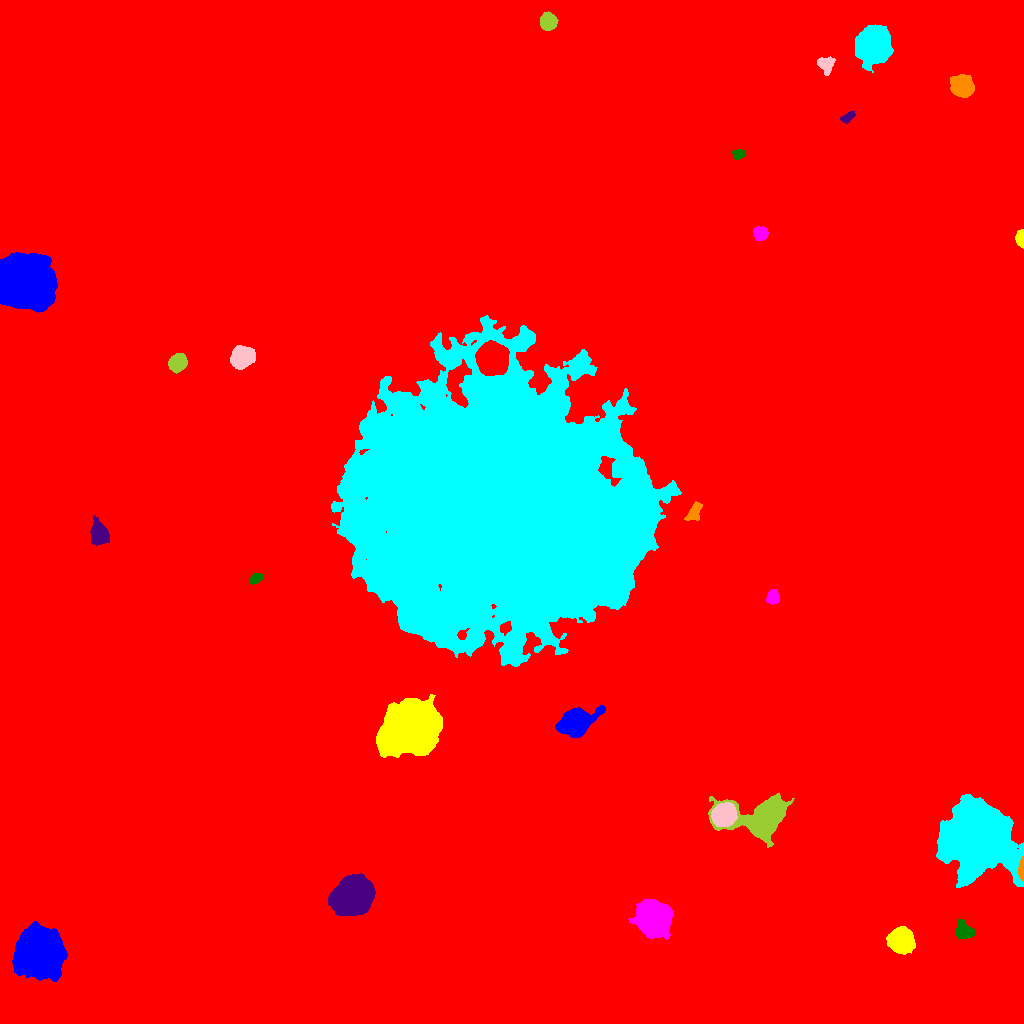

Values plotted in this chart, from the file beside it:
ID, X, Y, A, B, theta, total_flux, mu_max, mu_median, mu_mean, R_fwhm, R_e, R10, R90, x_start, x_end, y_start, y_end, area, greylevel
0, 515.9, 546.5, 303.7, 271.2, -1.219, 3369669, 30.0, 3.0, 3.572, 49.78, 241.3, 86.61, 409.4, 0, 1023, 0, 1023, 943412, 3.572
1, 40.05, 69.12, 9.345, 9.044, 0.8052, 119104, 243.0, 27.0, 49.5, 9.707, 10.79, 4.029, 20.03, 12, 67, 42, 102, 2406, 61.5
2, 900.6, 82.69, 5.327, 5.171, -0.1068, 15710, 75.0, 19.0, 25.06, 7.247, 6.58, 2.585, 11, 886, 915, 69, 97, 627, 37.06
3, 653.1, 104.6, 7.494, 7.027, -0.9484, 34230, 77.0, 18.0, 27.1, 11.13, 9.045, 3.827, 15.05, 628, 673, 84, 124, 1263, 39.1
4, 964.2, 91.76, 4.26, 3.618, -0.2831, 1939, 19.0, 6.0, 6.95, 5.015, 4.687, 1.784, 7.777, 955, 975, 85, 105, 279, 18.95
5, 353.4, 128.5, 8.28, 7.052, 0.5029, 70410, 193.0, 29.0, 46.29, 8.686, 9.132, 3.478, 16.37, 328, 375, 108, 150, 1521, 58.29
6, 1022, 154.2, 5.114, 1.241, 1.547, 1510, 35.0, 11.0, 13.25, 3.385, 2.932, 1.128, 4.787, 1018, 1023, 142, 167, 114, 47.25
7, 977.4, 185.9, 14.86, 13.43, -0.7461, 211572, 238.0, 21.0, 41.45, 11.85, 15.24, 5.412, 30.26, 936, 1023, 136, 229, 5104, 51.45
8, 723.6, 208.5, 5.103, 4.752, 0.6432, 19014, 100.0, 29.0, 36.08, 7.069, 6.232, 2.523, 10.26, 711, 737, 197, 221, 527, 58.08
9, 761.8, 204.1, 14.07, 8.833, 0.08221, 21014, 40.0, 9.0, 12.64, 11.44, 10.31, 4.146, 18.04, 708, 794, 176, 230, 1663, 24.64
10, 196.7, 269.2, 3.695, 3.101, -1.517, 2201, 24.0, 9.0, 10.19, 5.232, 4.334, 1.693, 6.933, 189, 204, 261, 278, 216, 23.19
11, 574.7, 300.3, 7.149, 5.373, 0.4089, 24740, 103.0, 16.0, 27.37, 7.569, 7.159, 2.821, 12.53, 555, 605, 286, 318, 904, 44.37
12, 407.9, 294.9, 13.67, 11.53, 0.4241, 59668, 56.0, 16.0, 19.04, 16.27, 15.78, 6.129, 25.73, 376, 442, 266, 329, 3134, 31.04
13, 772.7, 426.3, 3.05, 2.729, 1.454, 1366, 20.0, 7.0, 7.988, 4.549, 3.7, 1.493, 5.863, 766, 779, 419, 434, 171, 22.99
14, 255.9, 445.2, 3.214, 2.117, 0.5529, 748.0, 12.0, 6.0, 6.131, 4.583, 3.385, 1.382, 5.232, 249, 262, 439, 450, 122, 22.13
15, 98.81, 489.2, 5.009, 3.758, -1.34, 6052, 47.0, 12.0, 15.17, 5.614, 5.323, 2.111, 8.849, 90, 109, 478, 508, 399, 27.17
16, 693.8, 510.8, 4.816, 2.631, 1.053, 1315, 14.0, 6.0, 6.232, 5.323, 4.334, 1.693, 6.956, 684, 702, 503, 522, 211, 22.23
17, 506, 514.5, 61.22, 52.39, -0.3899, 1887153, 211.0, 16.0, 26.22, 22.48, 64.68, 20.55, 119.8, 331, 681, 357, 708, 71983, 37.22
18, 241.2, 665.9, 5.144, 4.493, 0.5606, 6200, 35.0, 11.0, 12.63, 7.001, 6.077, 2.394, 9.821, 230, 255, 654, 678, 491, 25.63
19, 177.5, 660.6, 4.465, 3.776, 0.8369, 4819, 35.0, 15.0, 15.85, 6.257, 5.352, 2.185, 8.387, 168, 187, 650, 670, 304, 25.85
20, 491.9, 665.1, 6.324, 6.283, 0.2717, 52582, 184.0, 39.0, 54.38, 8.234, 7.858, 3.09, 13.29, 475, 509, 648, 683, 967, 94.38
21, 25, 741.8, 10.86, 10.54, -0.6411, 131438, 194.0, 27.0, 44.75, 11.58, 12.78, 4.787, 23.16, 0, 57, 711, 771, 2937, 56.75
22, 1021, 784.7, 3.738, 1.961, -1.53, 1791, 35.0, 11.0, 13.37, 3.785, 3.192, 1.262, 5.232, 1015, 1023, 775, 794, 134, 25.37
23, 760.5, 789.7, 3.334, 3.124, -0.2736, 1385, 17.0, 7.0, 7.251, 4.82, 4.184, 1.596, 6.507, 753, 768, 783, 797, 191, 22.25
24, 739, 869, 2.532, 2.245, 0.2144, 506.0, 12.0, 3.0, 4.4, 3.568, 2.877, 1.128, 4.918, 732, 745, 864, 874, 115, 17.4
25, 847.3, 905.9, 3.364, 1.934, 0.5455, 620.0, 12.0, 4.0, 4.96, 4.107, 3.192, 1.262, 5.109, 840, 855, 900, 912, 125, 19.96
26, 961.8, 937.4, 4.901, 4.438, -0.4973, 11397, 68.0, 18.0, 23.74, 6.699, 5.89, 2.326, 9.707, 950, 974, 926, 949, 480, 35.74
27, 873.5, 978.6, 8.735, 7.244, 1.263, 14638, 36.0, 10.0, 11.36, 9.305, 9.869, 3.742, 16.36, 855, 893, 951, 999, 1288, 24.36
28, 825.7, 959.3, 3.823, 3.595, -0.01912, 950.0, 11.0, 3.5, 4.13, 4.652, 4.37, 1.693, 7.092, 817, 835, 948, 967, 230, 17.13
29, 548.4, 1002, 4.011, 3.824, -0.8349, 1540, 12.0, 5.0, 5.6, 6.58, 5.046, 2.034, 7.858, 540, 558, 993, 1012, 275, 18.6
30, 276.9, 995.5, 35.04, 21.85, -0.78, 88778, 52.0, 10.0, 12.71, 15.58, 22.9, 8.117, 39.13, 180, 339, 883, 1023, 6983, 24.71
